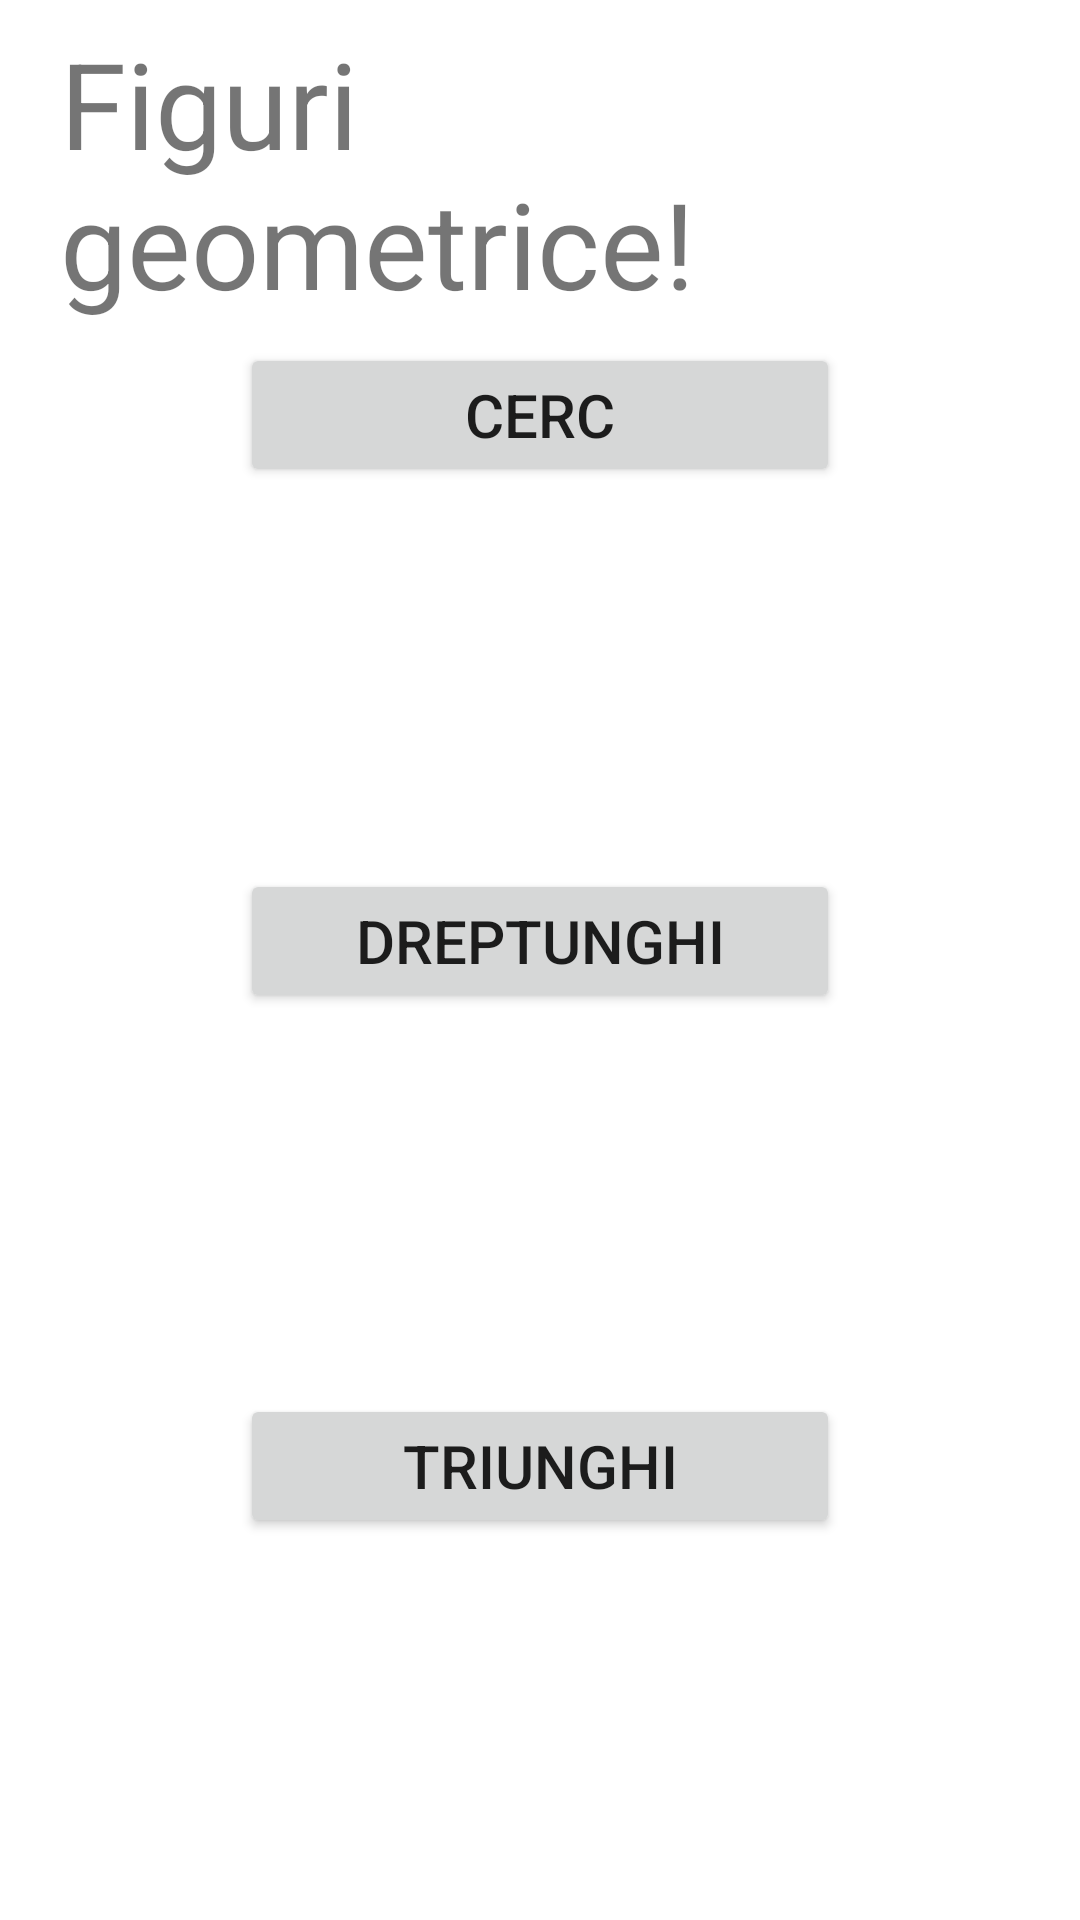

Layout XML and referenced resources for this Android screen:
<!-- AndroidManifest.xml: application theme Theme.Sem1HomeWork1 -->
<!-- res/layout/activity_main.xml -->
<?xml version="1.0" encoding="utf-8"?>
<androidx.constraintlayout.widget.ConstraintLayout xmlns:android="http://schemas.android.com/apk/res/android"
    xmlns:app="http://schemas.android.com/apk/res-auto"
    xmlns:tools="http://schemas.android.com/tools"
    android:layout_width="match_parent"
    android:layout_height="match_parent"
    tools:context=".MainActivity">

    <TextView
        android:id="@+id/txtFiguri"
        android:layout_width="wrap_content"
        android:layout_height="wrap_content"
        android:padding="20sp"
        android:text="Figuri geometrice!"
        android:textSize="40sp"
        app:layout_constraintBottom_toTopOf="@+id/btnCircle"
        app:layout_constraintEnd_toEndOf="parent"
        app:layout_constraintStart_toStartOf="parent"
        app:layout_constraintTop_toTopOf="parent" />
    <Button
        android:id="@+id/btnCircle"
        android:layout_width="200dp"
        android:layout_height="wrap_content"
        android:text="Cerc"
        android:textSize="20sp"
        app:layout_constraintTop_toTopOf="@+id/txtFiguri"
        app:layout_constraintStart_toStartOf="parent"
        app:layout_constraintEnd_toEndOf="parent"
        app:layout_constraintBottom_toTopOf="@id/btnRectangle"/>

    <Button
        android:id="@+id/btnRectangle"
        android:layout_width="200dp"
        android:layout_height="wrap_content"
        android:text="Dreptunghi"
        android:textSize="20sp"
        app:layout_constraintTop_toBottomOf="@+id/btnCircle"
        app:layout_constraintStart_toStartOf="parent"
        app:layout_constraintEnd_toEndOf="parent"
        app:layout_constraintBottom_toTopOf="@id/btnTriangle"/>
    <Button
        android:id="@+id/btnTriangle"
        android:layout_width="200dp"
        android:layout_height="wrap_content"
        android:text="Triunghi"
        android:textSize="20sp"
        app:layout_constraintTop_toBottomOf="@+id/btnRectangle"
        app:layout_constraintStart_toStartOf="parent"
        app:layout_constraintEnd_toEndOf="parent"
        app:layout_constraintBottom_toBottomOf="parent"/>

</androidx.constraintlayout.widget.ConstraintLayout>
<!-- resources referenced by this layout -->
<resources>
  <style name="Theme.Sem1HomeWork1" parent="Theme.MaterialComponents.DayNight.DarkActionBar">
          
          <item name="colorPrimary">#4A5E3A</item>
          <item name="colorPrimaryVariant">@color/purple_700</item>
          <item name="colorOnPrimary">@color/white</item>
          
          <item name="colorSecondary">@color/teal_200</item>
          <item name="colorSecondaryVariant">@color/teal_700</item>
          <item name="colorOnSecondary">@color/black</item>
          
          <item name="android:statusBarColor" tools:targetApi="l">?attr/colorPrimaryVariant</item>
          
      </style>
  <!-- not gathered from this repository: default colours our renderer supplied (Android Studio template values) -->
  <color name="purple_700">#FF3700B3</color>
  <color name="teal_200">#FF03DAC5</color>
  <color name="teal_700">#FF018786</color>
  <color name="black">#FF000000</color>
  <color name="white">#FFFFFFFF</color>
</resources>
